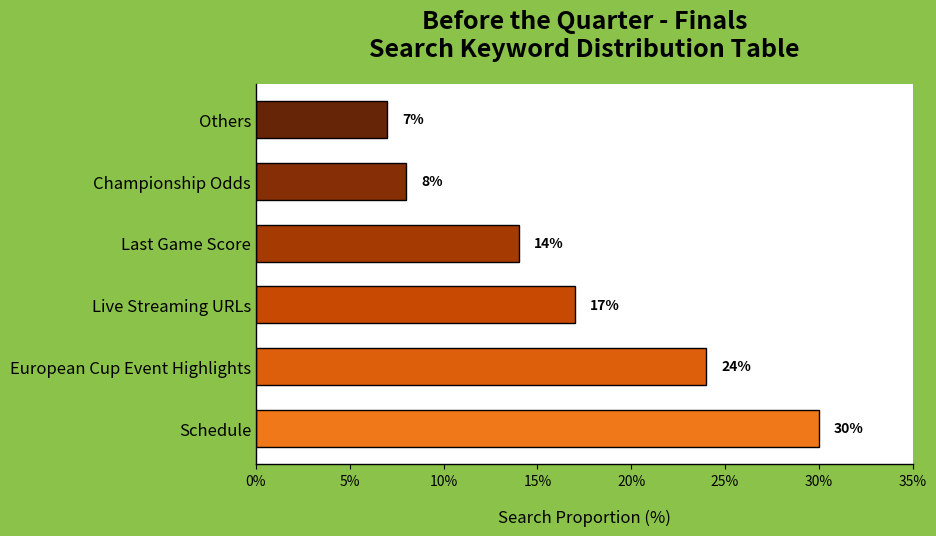

Write Python code to recreate this figure.
import matplotlib.pyplot as plt
import numpy as np

# Data preparation
labels = ["Schedule", "European Cup Event Highlights", "Live Streaming URLs", "Last Game Score", "Championship Odds", "Others"]
percents = [30, 24, 17, 14, 8, 7]

# Create a canvas and a sub - plot
fig, ax = plt.subplots(figsize=(10, 6), facecolor='#8BC34A')  # Green background

# Draw a horizontal bar chart (using a yellow gradient)
y_pos = np.arange(len(labels))
colors = plt.cm.YlOrBr(np.linspace(0.6, 1, len(labels)))  # Yellow to orange gradient
bars = ax.barh(y_pos, percents, color=colors, edgecolor='black', height=0.6)

# Add a title and a subtitle
ax.set_title('Before the Quarter - Finals\nSearch Keyword Distribution Table', fontsize=18, fontweight='bold', pad=20)

# Set the y - axis labels (keywords)
ax.set_yticks(y_pos)
ax.set_yticklabels(labels, fontsize=12)
ax.tick_params(axis='y', which='both', length=0)  # Hide y - axis tick marks

# Set the x - axis labels (percentages)
ax.set_xlabel('Search Proportion (%)', fontsize=12, labelpad=15)
ax.set_xlim(0, 35)  # Leave space on the right side
ax.set_xticks(np.arange(0, 36, 5))
ax.set_xticklabels([f'{x}%' for x in np.arange(0, 36, 5)], fontsize=10)

# Add numerical labels to each bar
for bar in bars:
    width = bar.get_width()
    ax.text(width + 0.8, bar.get_y() + bar.get_height()/2,
            f'{width}%', ha='left', va='center', fontsize=10, fontweight='bold')

# Add "Person Icons" (using native matplotlib shapes instead)
for i, (label, percent) in enumerate(zip(labels, percents)):
    # Draw a simplified "person" (a circular head + a rectangular body)
    head = plt.Circle((-2.5, y_pos[i]), 0.3, color='yellow', ec='black')
    body = plt.Rectangle((-2.8, y_pos[i]-0.3), 0.6, 0.6, color='yellow', ec='black')
    ax.add_patch(head)
    ax.add_patch(body)

    # Add a "Heart" mark (using a triangle instead)
    heart_x = [-2.6, -2.4, -2.5]
    heart_y = [y_pos[i]+0.15, y_pos[i]+0.15, y_pos[i]+0.3]
    ax.fill(heart_x, heart_y, color='red')

# Add "Magnifying Glass" marks (using native matplotlib shapes)
for i, p in enumerate(percents):
    num_magnifiers = p // 5
    for j in range(num_magnifiers):
        # Draw a simplified magnifying glass
        magnifier_x = [-5 - j*0.8, -4.5 - j*0.8, -4.7 - j*0.8, -5 - j*0.8]
        magnifier_y = [y_pos[i]+0.1, y_pos[i]+0.1, y_pos[i]-0.1, y_pos[i]-0.1]
        ax.fill(magnifier_x, magnifier_y, color='black')
        # Magnifying glass handle
        ax.plot([-4.5 - j*0.8, -4.3 - j*0.8], [y_pos[i], y_pos[i]-0.2], 'k-', linewidth=1.5)

# Hide the top and right borders
ax.spines['top'].set_visible(False)
ax.spines['right'].set_visible(False)
ax.spines['bottom'].set_linewidth(1)
ax.spines['left'].set_linewidth(1)

# Adjust the layout
plt.tight_layout(pad=3)
plt.show()
